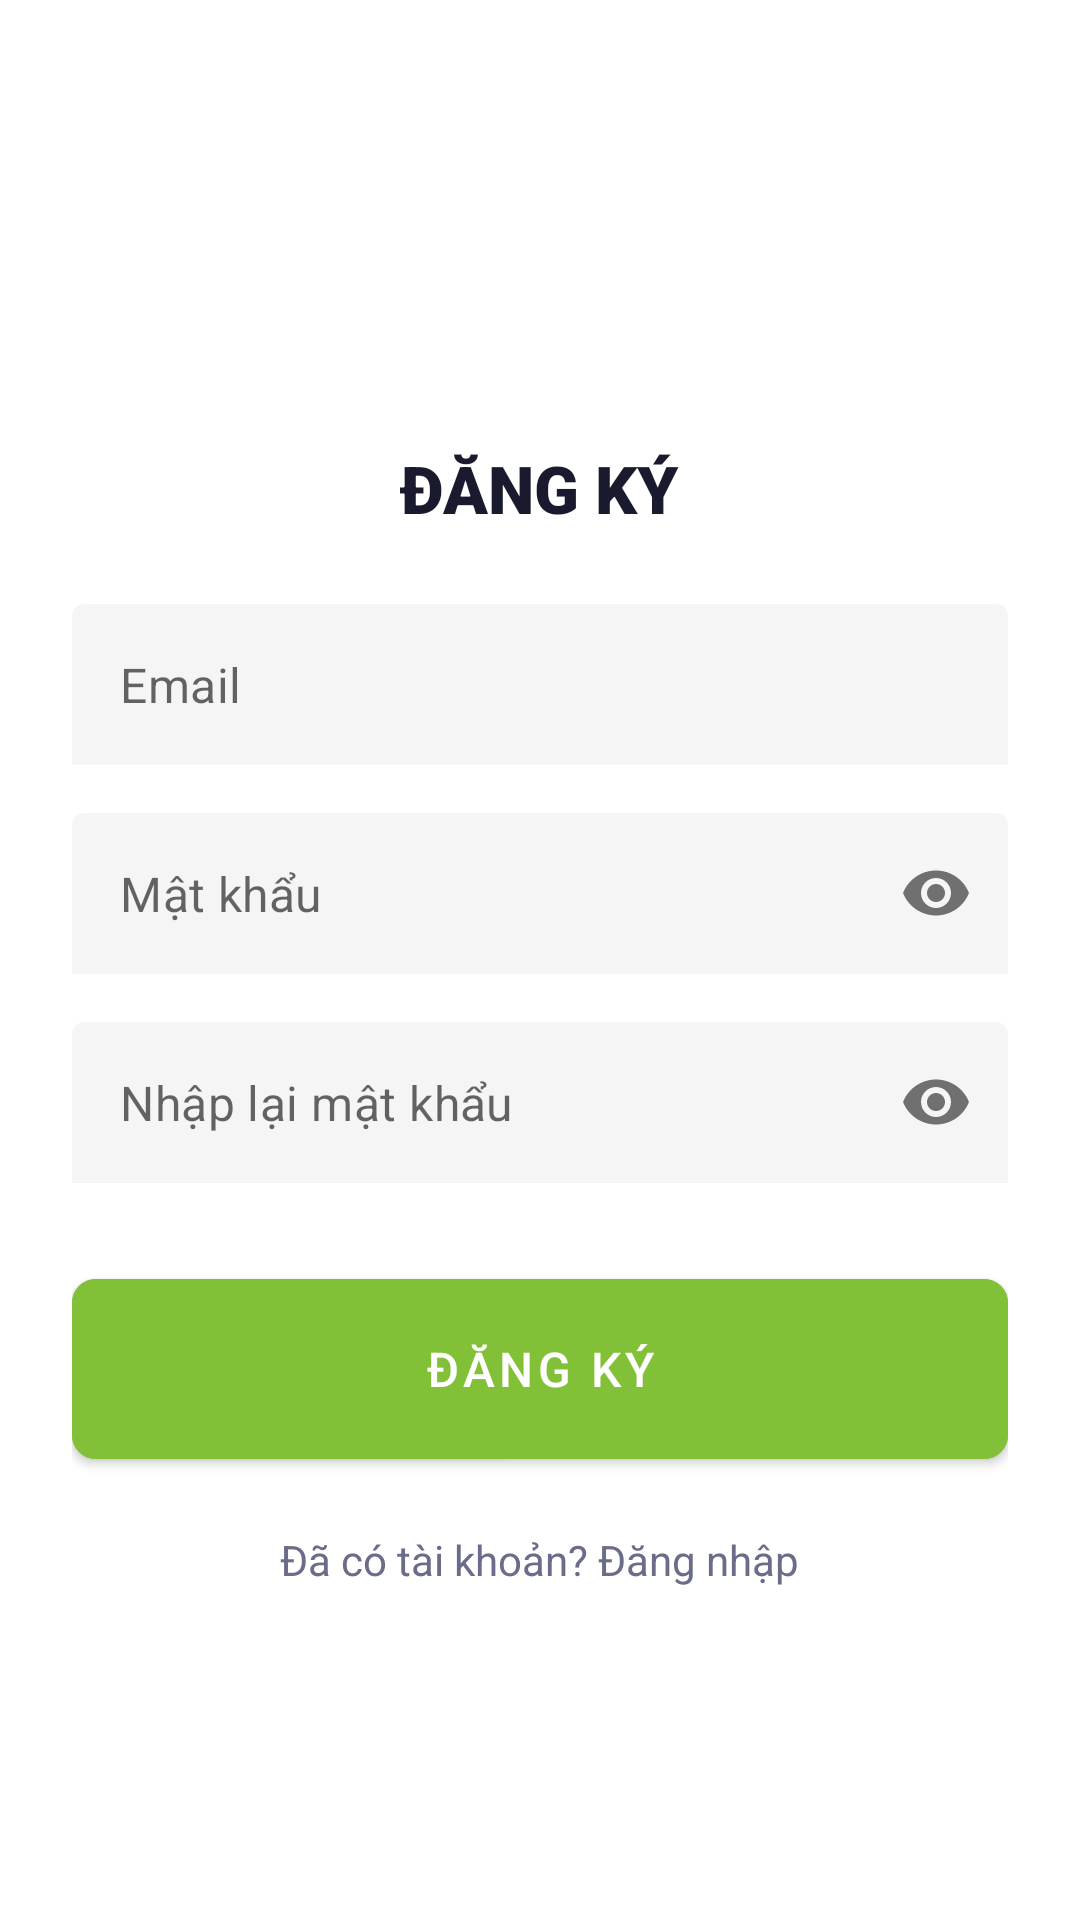

This screen was rendered from an Android layout file. Write that file and the resources it references.
<!-- AndroidManifest.xml: application theme Theme.FoodOrderApp -->
<!-- res/layout/activity_register.xml -->
<?xml version="1.0" encoding="utf-8"?>
<ScrollView xmlns:android="http://schemas.android.com/apk/res/android"
    xmlns:app="http://schemas.android.com/apk/res-auto"
    android:layout_width="match_parent"
    android:layout_height="match_parent"
    android:background="@color/white"
    android:fillViewport="true">

    <LinearLayout
        android:layout_width="match_parent"
        android:layout_height="wrap_content"
        android:gravity="center_horizontal"
        android:orientation="vertical"
        android:padding="24dp">

        <ImageView
            android:layout_width="80dp"
            android:layout_height="80dp"
            android:layout_marginTop="20dp"
            android:src="@drawable/ic_launcher_foreground" />

        <TextView
            android:layout_width="wrap_content"
            android:layout_height="wrap_content"
            android:layout_marginTop="24dp"
            android:fontFamily="sans-serif-black"
            android:text="ĐĂNG KÝ"
            android:textColor="@color/text_primary"
            android:textSize="22sp" />

        <com.google.android.material.textfield.TextInputLayout
            style="@style/Widget.MaterialComponents.TextInputLayout.FilledBox.Dense"
            android:layout_width="match_parent"
            android:layout_height="wrap_content"
            android:layout_marginTop="24dp"
            app:boxBackgroundColor="@color/gray_light"
            app:boxStrokeWidth="0dp"
            app:boxStrokeWidthFocused="0dp"
            app:hintEnabled="false">

            <com.google.android.material.textfield.TextInputEditText
                android:id="@+id/etRegisterEmail"
                android:layout_width="match_parent"
                android:layout_height="wrap_content"
                android:hint="Email"
                android:inputType="textEmailAddress"
                android:padding="16dp" />
        </com.google.android.material.textfield.TextInputLayout>

        <com.google.android.material.textfield.TextInputLayout
            style="@style/Widget.MaterialComponents.TextInputLayout.FilledBox.Dense"
            android:layout_width="match_parent"
            android:layout_height="wrap_content"
            android:layout_marginTop="16dp"
            app:boxBackgroundColor="@color/gray_light"
            app:boxStrokeWidth="0dp"
            app:boxStrokeWidthFocused="0dp"
            app:hintEnabled="false"
            app:passwordToggleEnabled="true">

            <com.google.android.material.textfield.TextInputEditText
                android:id="@+id/etRegisterPassword"
                android:layout_width="match_parent"
                android:layout_height="wrap_content"
                android:hint="Mật khẩu"
                android:inputType="textPassword"
                android:padding="16dp" />
        </com.google.android.material.textfield.TextInputLayout>

        <com.google.android.material.textfield.TextInputLayout
            style="@style/Widget.MaterialComponents.TextInputLayout.FilledBox.Dense"
            android:layout_width="match_parent"
            android:layout_height="wrap_content"
            android:layout_marginTop="16dp"
            app:boxBackgroundColor="@color/gray_light"
            app:boxStrokeWidth="0dp"
            app:boxStrokeWidthFocused="0dp"
            app:hintEnabled="false"
            app:passwordToggleEnabled="true">

            <com.google.android.material.textfield.TextInputEditText
                android:id="@+id/etRegisterConfirmPassword"
                android:layout_width="match_parent"
                android:layout_height="wrap_content"
                android:hint="Nhập lại mật khẩu"
                android:inputType="textPassword"
                android:padding="16dp" />
        </com.google.android.material.textfield.TextInputLayout>

        <com.google.android.material.button.MaterialButton
            android:id="@+id/btnRegister"
            android:layout_width="match_parent"
            android:layout_height="60dp"
            android:layout_marginTop="32dp"
            android:backgroundTint="@color/primary_green"
            android:insetTop="0dp"
            android:insetBottom="0dp"
            android:text="ĐĂNG KÝ"
            android:textColor="@color/white"
            android:textSize="16sp"
            app:cornerRadius="8dp" />

        <TextView
            android:id="@+id/tvBackToLogin"
            android:layout_width="wrap_content"
            android:layout_height="wrap_content"
            android:layout_marginTop="16dp"
            android:padding="8dp"
            android:text="Đã có tài khoản? Đăng nhập"
            android:textColor="@color/text_secondary" />

    </LinearLayout>
</ScrollView>
<!-- resources referenced by this layout -->
<resources>
  <color name="gray_light">#F5F5F5</color>
  <color name="primary_green">#82C038</color>
  <color name="text_primary">#1A1A2E</color>
  <color name="text_secondary">#6B6B8A</color>
  <color name="white">#FFFFFF</color>
  <!-- drawable ic_launcher_foreground: webp bitmap (mipmap-hdpi, 23954 bytes) -->
  <style name="Theme.FoodOrderApp" parent="Theme.MaterialComponents.Light.NoActionBar">
          <item name="colorPrimary">@color/primary_orange</item>
          <item name="colorPrimaryVariant">@color/primary_orange_dark</item>
          <item name="colorOnPrimary">@color/white</item>
          <item name="colorSecondary">@color/accent_yellow</item>
          <item name="colorOnSecondary">@color/text_primary</item>
          <item name="android:colorBackground">@color/background_light</item>
          <item name="android:windowBackground">@color/background_light</item>
          <item name="colorSurface">@color/white</item>
          <item name="colorOnSurface">@color/text_primary</item>
          <item name="colorError">@color/error_red</item>
          <item name="android:statusBarColor">@color/primary_orange</item>
          <item name="android:navigationBarColor">@color/white</item>
      </style>
  <color name="primary_orange">#FF6B35</color>
  <color name="primary_orange_dark">#E55A28</color>
  <color name="accent_yellow">#FFB800</color>
  <color name="background_light">#F7F3EF</color>
  <color name="error_red">#E74C3C</color>
</resources>
